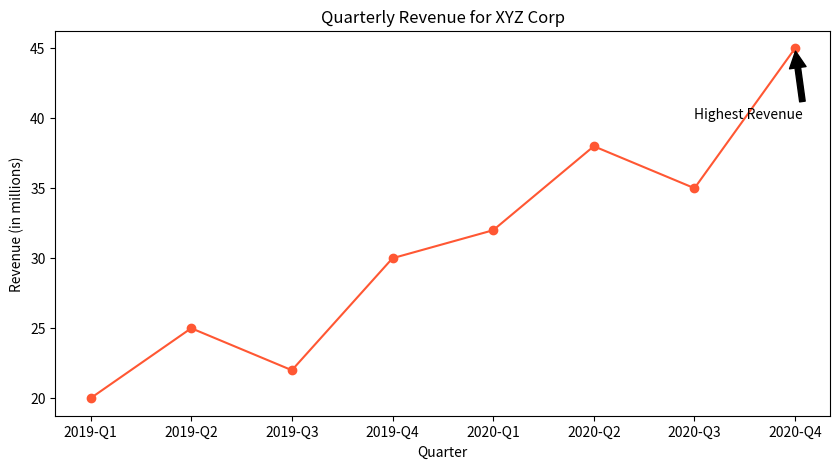

Write Python code to recreate this figure.

import matplotlib.pyplot as plt

# Data
quarters = ['2019-Q1', '2019-Q2', '2019-Q3', '2019-Q4', '2020-Q1', '2020-Q2', '2020-Q3', '2020-Q4']
revenue = [20, 25, 22, 30, 32, 38, 35, 45]

# Plotting the line chart
plt.figure(figsize=(10, 5))  # Change width and height
plt.plot(quarters, revenue, color='#ff5733', marker='o')  # Specific color codes and marker style

# Annotate a specific point with the label
plt.annotate('Highest Revenue', xy=('2020-Q4', 45), xytext=('2020-Q3', 40),
             arrowprops=dict(facecolor='#000000', shrink=0.05))

# Adding a title and labels
plt.title('Quarterly Revenue for XYZ Corp')  # Change the topic/headline
plt.xlabel('Quarter')
plt.ylabel('Revenue (in millions)')

# Show the plot
plt.show()
